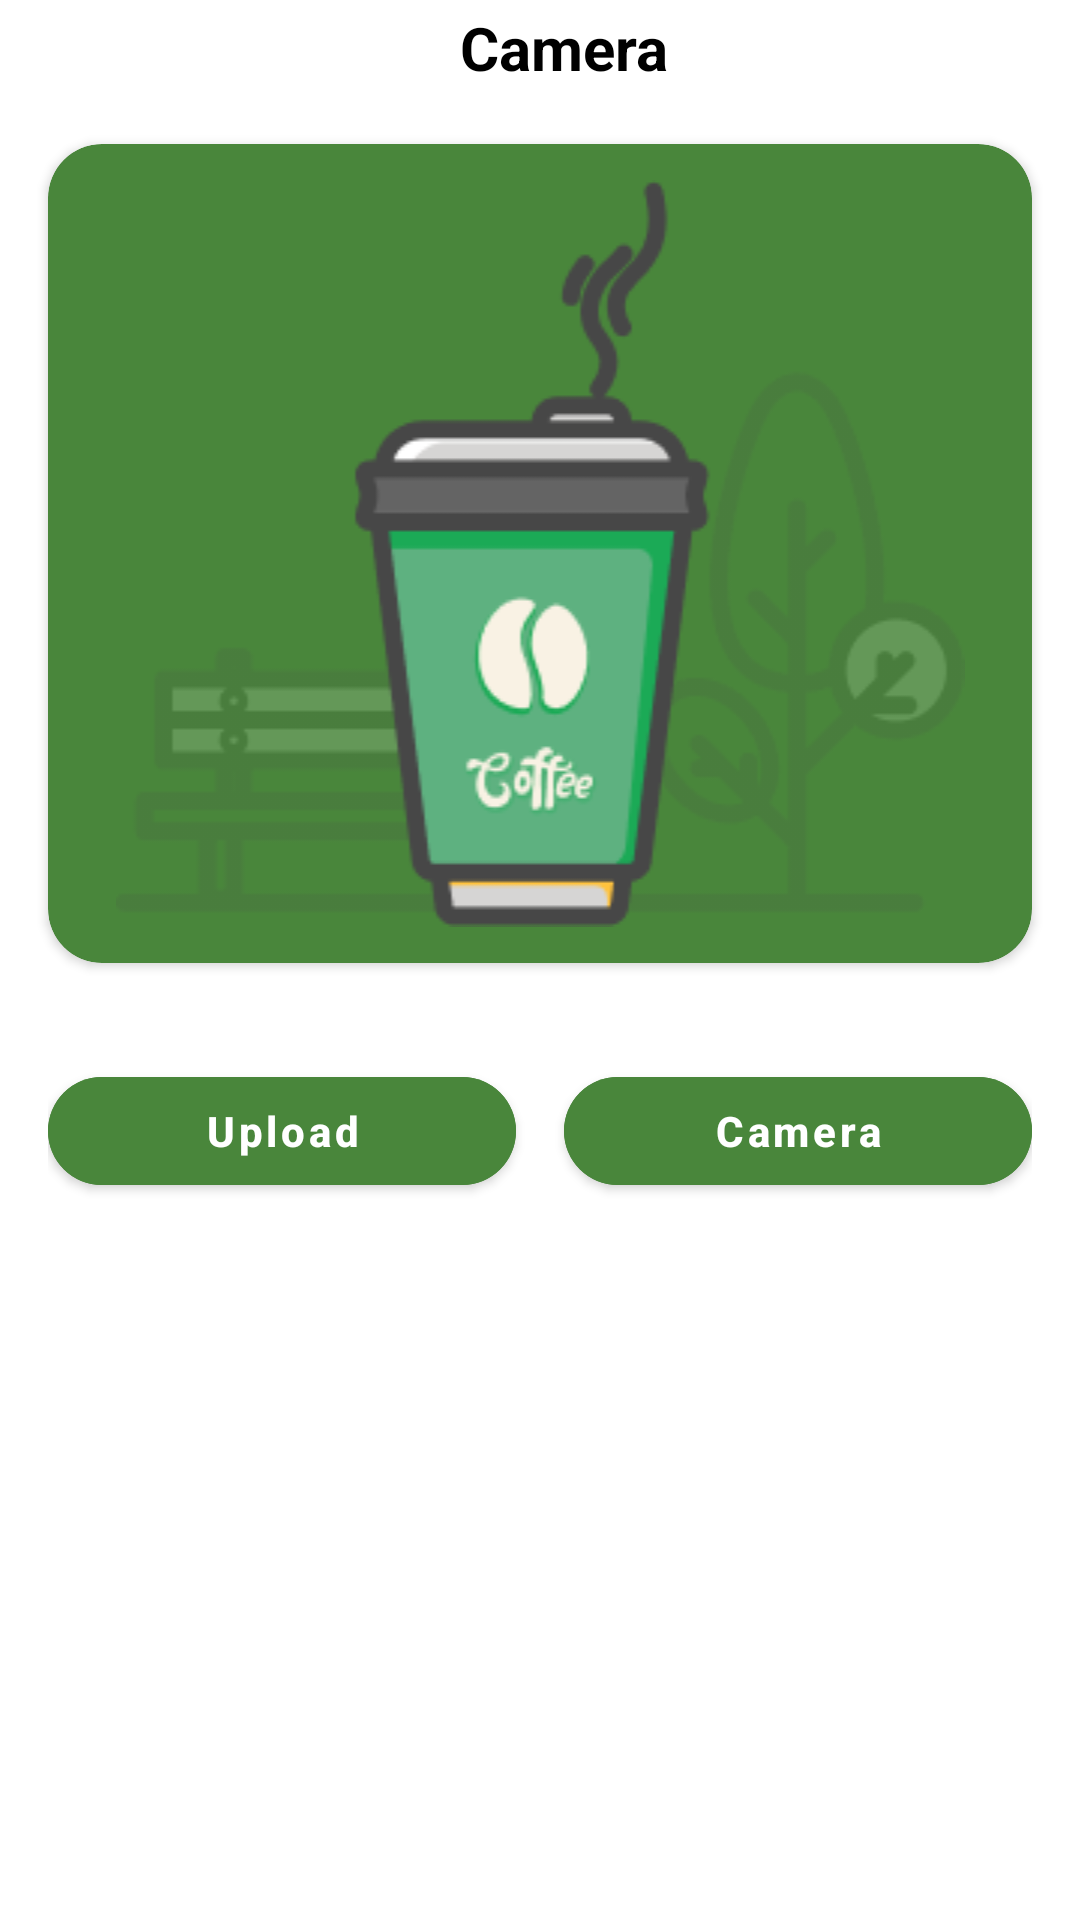

Reconstruct the res/layout file that produces this screen, plus the resources it refers to.
<!-- AndroidManifest.xml: application theme Theme.MyApplication -->
<!-- res/layout/fragment_camera.xml -->
<?xml version="1.0" encoding="utf-8"?>
<LinearLayout xmlns:android="http://schemas.android.com/apk/res/android"
    xmlns:app="http://schemas.android.com/apk/res-auto"
    xmlns:tools="http://schemas.android.com/tools"
    android:layout_width="match_parent"
    android:layout_height="match_parent"
    android:background="@color/white"
    android:orientation="vertical"
    tools:context=".ui.home.ui.camera.CameraFragment">

    <LinearLayout
        android:id="@+id/toolbar"
        android:layout_width="match_parent"
        android:layout_height="wrap_content"
        android:gravity="center"
        android:orientation="horizontal">

        <ImageView
            android:id="@+id/btn_back"
            android:layout_width="wrap_content"
            android:layout_height="wrap_content"
            android:contentDescription="@string/app_name"
            android:padding="16dp"
            android:src="@drawable/ic_back" />

        <TextView
            android:layout_width="0dp"
            android:layout_height="wrap_content"
            android:layout_marginEnd="16dp"
            android:layout_weight="1"
            android:gravity="center"
            android:text="@string/title_camera"
            android:textColor="@color/black"
            android:textSize="20sp"
            android:textStyle="bold" />

    </LinearLayout>

    <androidx.cardview.widget.CardView
        android:layout_width="match_parent"
        android:layout_height="wrap_content"
        android:layout_margin="16dp"
        app:cardBackgroundColor="@color/darkGreen"
        app:cardCornerRadius="18dp">

        <ImageView
            android:layout_width="match_parent"
            android:layout_height="match_parent"
            android:layout_margin="12dp"
            android:contentDescription="@string/app_name"
            android:src="@drawable/source_camera" />

    </androidx.cardview.widget.CardView>

    <LinearLayout
        android:layout_width="match_parent"
        android:layout_height="wrap_content"
        android:layout_margin="16dp"
        android:orientation="horizontal">

        <com.google.android.material.button.MaterialButton
            android:id="@+id/btn_upload"
            android:layout_width="0dp"
            android:layout_height="wrap_content"
            android:layout_weight="1"
            android:backgroundTint="@color/darkGreen"
            android:text="@string/upload"
            android:textAllCaps="false"
            android:textStyle="bold"
            app:cornerRadius="100dp" />

        <com.google.android.material.button.MaterialButton
            android:id="@+id/btn_camera"
            android:layout_width="0dp"
            android:layout_height="wrap_content"
            android:layout_marginStart="16dp"
            android:layout_weight="1"
            android:backgroundTint="@color/darkGreen"
            android:text="@string/title_camera"
            android:textAllCaps="false"
            android:textStyle="bold"
            app:cornerRadius="100dp" />

    </LinearLayout>

</LinearLayout>
<!-- resources referenced by this layout -->
<resources>
  <color name="black">#FF000000</color>
  <color name="darkGreen">#49863B</color>
  <color name="white">#FFFFFFFF</color>
  <!-- drawable source_camera: png bitmap (drawable, 15374 bytes) -->
  <string name="app_name">NVBite</string>
  <string name="title_camera">Camera</string>
  <string name="upload">Upload</string>
  <style name="Theme.MyApplication" parent="Theme.MaterialComponents.DayNight.NoActionBar">
          
          <item name="colorPrimary">@color/vibrantGreen</item>
          <item name="colorPrimaryVariant">@color/deepGreen</item>
          <item name="colorOnPrimary">@color/white</item>
  
          
          <item name="colorSecondary">@color/blueAccent</item>
          <item name="colorSecondaryVariant">@color/charcoalGray</item>
          <item name="colorOnSecondary">@color/white</item>
      </style>
  <color name="vibrantGreen">#1BAA56</color>
  <color name="deepGreen">#44804B</color>
  <color name="blueAccent">#6C63FF</color>
  <color name="charcoalGray">#474747</color>
</resources>
